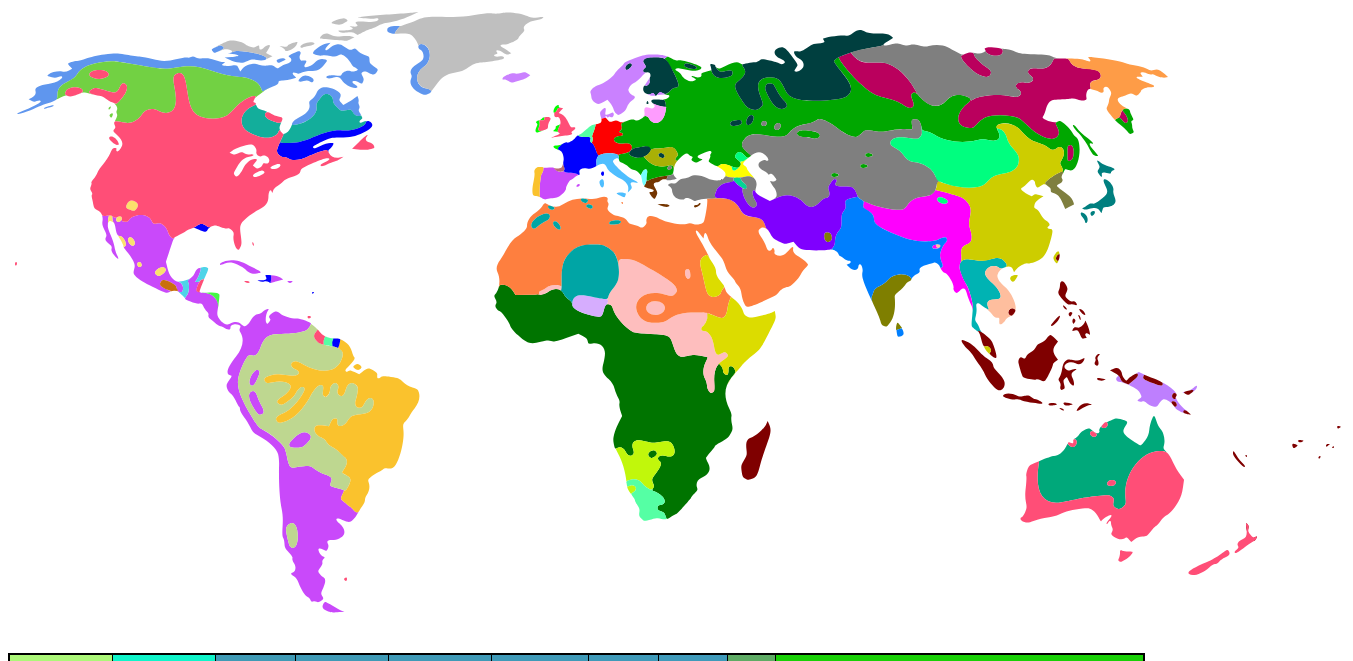
D3 v3 page, settled after 480 driven frames (8 s of simulated time); the page loaded 1 data file(s).


      var dataset;
      var tooltip;

      window.onload = function () {

        // Set the tooltip
        tooltip = d3.select("body")
          .append("div")
          .style("position", "absolute")
          .style("z-index", "10")
          .style("visibility", "hidden")
          .style("background-color", "#ffffff")
          .style("border-radius", "5")
          .style("padding", "2")
          .text("a simple tooltip");

        // Load the data
        txt = d3.text("LanguageLineages2.csv", function(datasetText) {
          dataset = d3.csv.parseRows(datasetText);

          initializeCountries()
          setCountryClasses()
          drawTable()
        });

        // // Wound up the language groups
        // for (var i = dataset.length; i > 0; i--) {
        //   var node = dataset[i];
        //   esta   = d3.select("#" + node[0]);
        //   parent = d3.select("#" + node[1]);
        //   child1 = d3.select("#" + node[2]);
        //   child2 = d3.select("#" + node[3]);

        // }
      }

      function initializeCountries() {
        // Set the language java events
        countries = d3.select("body").select("svg").selectAll("path")
          .style({stroke:'2'})
          .on('mouseover', function(d){
            country = d3.select(this);
            tooltip.style("visibility", "visible")
              .text(country.attr("title")); 
            country.style("opacity", "0.8"); 
          })
          .on("mousemove", function(d){
            tooltip.style("top", (event.pageY-10)+"px").style("left",(event.pageX+10)+"px");
          })
          .on('mouseout', function(d){
            country = d3.select(this);
            tooltip.style("visibility", "hidden");
            country.style("opacity", "1");
          })
          .on('click', function(d){
            country = d3.select(this);
            opacity = country.style("opacity");
            if(opacity == "1")
              country.style("opacity", "0");
            else
              country.style("opacity", "1");
          });
      } 

      function setCountryClasses() {

        // Set country titles
        for(var i = 1; i < dataset.length; i++) {
          var countryname = dataset[i][0];
          var country = d3.select("#" + countryname)
          if(country[0][0] != null) {
            country.attr("title", countryname);
            country.attr("class", dataset[i][9]);
            console.log(country.attr("class"));
          }
        }
      }

      function drawTable() {
        d3.select("body").append("table")
          .style("border-collapse", "collapse")
          .style("border", "2px black solid")
          
          .selectAll("tr")
          .data(dataset)
          .enter().append("tr")
          
          .selectAll("td")
          .data(function(d){return d;})
          .enter().append("td")
          .style("border", "1px black solid")
          .style("padding", "10px")
          .style("background-color", function(d) {
            return str2rgb(d);
          })
          .on("mouseover", function(){
            color = d3.select(this).style("background-color");
            d3.select(this).style("opacity", "0.8")
            txt = d3.select(this).text();
            d3.selectAll("." + txt).style("opacity", "0.8");
            //d3.selectAll("." + txt).style("fill", color);
          }) 
          .on("mouseout", function(){
            d3.select(this).style("opacity", "1")
            txt = d3.select(this).text();
            d3.selectAll("." + txt).style("opacity", "1");
          }) 
          .on("click", function(){
            color = d3.select(this).style("background-color");
            txt = d3.select(this).text();
            d3.selectAll("." + txt).style("fill", color);
            console.log("." + txt);
          }) 
          .text(function(d){return d;})
          .style("font-size", "12px");

      }

      str2rgb = function(s) {
        hash = hashCode(s);
        r = (hash & 0xFF0000) >> 16;
        g = (hash & 0x00FF00) >> 8;
        b = hash & 0x0000FF;
        return "rgb(" + r + ", " + g + ", " + b + ")";
      }

      hashCode = function(s){
       return s.split("").reduce(function(a,b){a=((a<<5)-a)+b.charCodeAt(0);return a&a},0);              
      }
    

### data: LanguageLineages2.csv
Language, Parent, Child1, Child2, Child3, Child4, Child5, Child6, Level, Classes
Uninhabited, 0, 0, 0, , , , , -1, Uninhabited
Mothertongue, , African, Borean, PaleoMelanesian, Amerindian, , , 0, Mothertongue
African, Mothertongue, NigerCongo, NiloSaharan, Khoisan, , , , 1, African Mothertongue
NigerCongo, African, , , , , , , 2, NigerCongo African Mothertongue
NiloSaharan, African, , , , , , , 2, NiloSaharan African Mothertongue
Khoisan, African, , , , , , , 2, Khoisan African Mothertongue
Amerindian, Mothertongue, Algic, NaDene, Meso-American, SouthAmerican, , , 1, Amerindian Mothertongue
Algic, Amerindian, , , , , , , 2, Algic Amerindian Mothertongue
NaDene, Amerindian, , , , , , , 2, NaDene Amerindian Mothertongue
Meso-American, Amerindian, UtoAztecan, Mayan, OtoManguean, Chibchan, , , 2, Meso-American Amerindian Mothertongue
UtoAztecan, Meso-American, , , , , , , 3, Uto-Aztecan Meso-American Amerindian Mot…
Mayan, Meso-American, , , , , , , 3, Mayan Meso-American Amerindian Motherton…
OtoManguean, Meso-American, , , , , , , 3, OtoManguean Meso-American Amerindian Mot…
Chibchan, Meso-American, , , , , , , 3, Chibchan Meso-American Amerindian Mother…
SouthAmerican, Amerindian, , , , , , , 2, SouthAmerican Amerindian Mothertongue
Borean, Mothertongue, Afroasiatic, Indo-European, Ural-Altaic, Sino-Caucasian, Austric, , 1, Borean Mothertongue
Afroasiatic, Borean, Semitic, Berber, Chadic, Cushitic, , , 2, Afroasiatic Borean Mothertongue
Semitic, Afroasiatic, , , , , , , 3, Semitic Afroasiatic Borean Mothertongue
Berber, Afroasiatic, , , , , , , 3, Berber Afroasiatic Borean Mothertongue
Chadic, Afroasiatic, , , , , , , 3, Chadic Afroasiatic Borean Mothertongue
Cushitic, Afroasiatic, , , , , , , 3, Cushitic Afroasiatic Borean Mothertongue
Indo-European, Borean, Centum, Satem, , , , , 2, Indo-European Borean Mothertongue
Centum, IndoEuropean, Greek, Romance, Germanic, Celtic, , , 3, Centum Indo-European Borean Mothertongue
Greek, Centum, , , , , , , 4, Greek Centum Indo-European Borean Mother…
Romance, Centum, Italian, French, Spanish, GaliPortuguese, Romanian, , 4, Romance Centum Indo-European Borean Moth…
Italian, Romance, , , , , , , 5, Italian Romance Centum Indo-European Bor…
French, Romance, , , , , , , 5, French Romance Centum Indo-European Bore…
Spanish, Romance, , , , , , , 5, Spanish Romance Centum Indo-European Bor…
GaliPortuguese, Romance, , , , , , , 5, GaliPortuguese Romance Centum Indo-Europ…
Romanian, Romance, , , , , , , 5, Romanian Romance Centum Indo-European Bo…
Germanic, Centum, German, Dutch, English, Scandinavian, , , 4, Germanic Centum Indo-European Borean Mot…
German, Germanic, , , , , , , 5, German Germanic Centum Indo-European Bor…
Dutch, Germanic, , , , , , , 5, Dutch Germanic Centum Indo-European Bore…
English, Germanic, , , , , , , 5, English Germanic Centum Indo-European Bo…
Scandinavian, Germanic, , , , , , , 5, Scandinavian Germanic Centum Indo-Europe…
Celtic, Centum, , , , , , , 4, Celtic Centum Indo-European Borean Mothe…
Satem, IndoEuropean, Iranian, IndoAryan, Slavic, Baltic, Albanian, Armenian, 3, Satem Indo-European Borean Mothertongue
Iranian, Satem, , , , , , , 4, Iranian Satem Indo-European Borean Mothe…
IndoAryan, Satem, , , , , , , 4, IndoAryan Satem Indo-European Borean Mot…
Slavic, Satem, , , , , , , 4, Slavic Satem Indo-European Borean Mother…
Baltic, Satem, , , , , , , 4, Baltic Satem Indo-European Borean Mother…
Albanian, Satem, , , , , , , 4, Albanian Satem Indo-European Borean Moth…
Armenian, Satem, , , , , , , 4, Armenian Satem Indo-European Borean Moth…
Ural-Altaic, Borean, Altaic, Uralic, Paleo-Siberian, Dravidian, , , 2, Ural-Altaic Borean Mothertongue
Altaic, Ural-Altaic, Turkic, Mongolic, Tungusic, Korean, Japonic, , 3, Altaic Ural-Altaic Borean Mothertongue
Turkic, Altaic, , , , , , , 4, Turkic Altaic Ural-Altaic Borean Mothert…
Mongolic, Altaic, , , , , , , 4, Mongolic Altaic Ural-Altaic Borean Mothe…
Tungusic, Altaic, , , , , , , 4, Tungusic Altaic Ural-Altaic Borean Mothe…
Korean, Altaic, , , , , , , 4, Korean Altaic Ural-Altaic Borean Mothert…
Japonic, Altaic, , , , , , , 4, Japonic Altaic Ural-Altaic Borean Mother…
Uralic, Ural-Altaic, , , , , , , 3, Uralic Ural-Altaic Borean Mothertongue
PaleoSiberian, Ural-Altaic, Chukotian, Aleutian, , , , , 3, PaleoSiberian Ural-Altaic Borean Mothert…
Chukotian, PaleoSiberian, , , , , , , 4, Chukotian PaleoSiberian Ural-Altaic Bore…
Aleutian, PaleoSiberian, , , , , , , 4, Aleutian PaleoSiberian Ural-Altaic Borea…
Dravidian, Ural-Altaic, , , , , , , 3, Dravidian Ural-Altaic Borean Mothertongu…
Sino-Caucasian, Borean, SinoTibetan, Caucasian, Basque, , , , 2, Sino-Caucasian Borean Mothertongue
SinoTibetan, Sino-Caucasian, Sinic, TibetoBurman, , , , , 3, SinoTibetan Sino-Caucasian Borean Mother…
Sinic, SinoTibetan, , , , , , , 4, Sinic SinoTibetan Sino-Caucasian Borean …
TibetoBurman, SinoTibetan, , , , , , , 4, TibetoBurman SinoTibetan Sino-Caucasian …
Caucasian, Sino-Caucasian, , , , , , , 3, Caucasian Sino-Caucasian Borean Motherto…
... 8 more rows